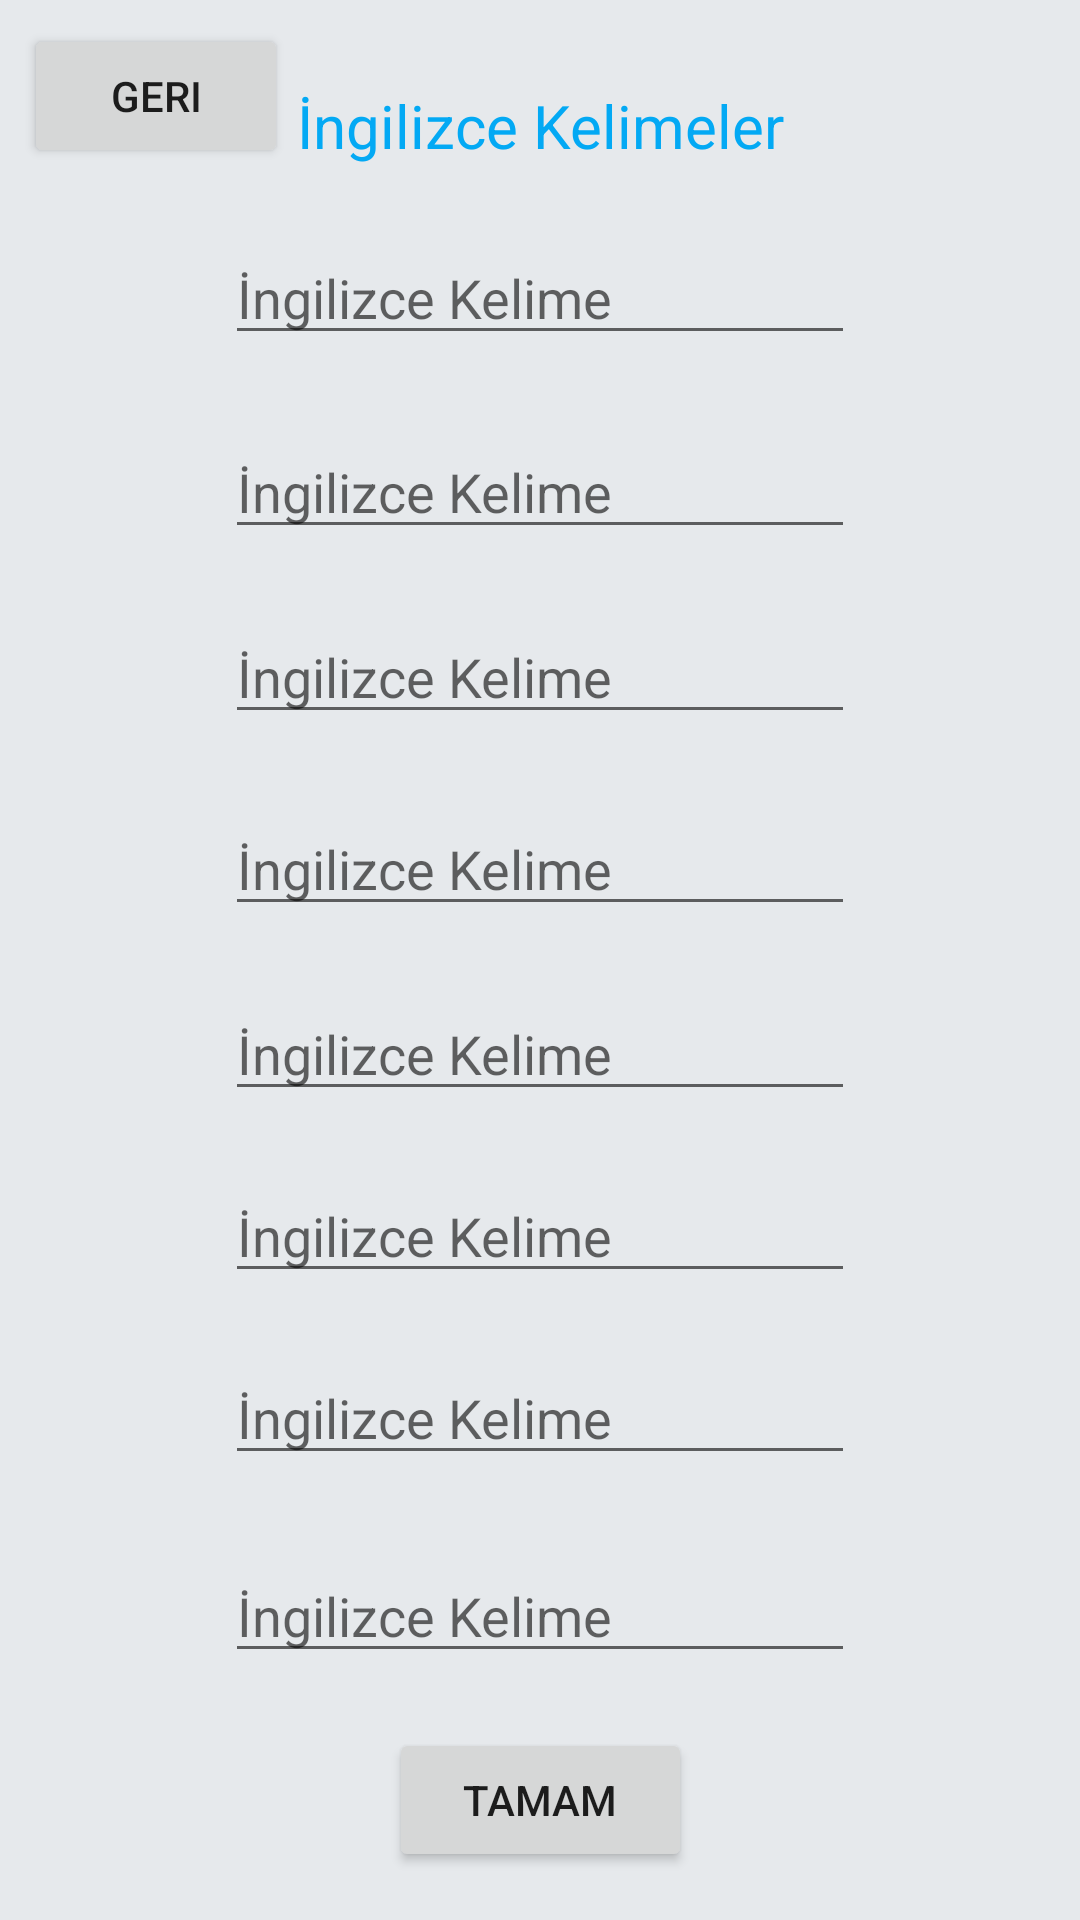

Write the Android layout XML for this screen, with the resource values it uses.
<!-- AndroidManifest.xml: application theme Theme.YenidenIngilizce -->
<!-- res/layout/activity_main2.xml -->
<?xml version="1.0" encoding="utf-8"?>
<androidx.constraintlayout.widget.ConstraintLayout xmlns:android="http://schemas.android.com/apk/res/android"
    xmlns:app="http://schemas.android.com/apk/res-auto"
    xmlns:tools="http://schemas.android.com/tools"
    android:layout_width="match_parent"
    android:layout_height="match_parent"
    android:background="#E6E9EC"
    tools:context=".MainActivity2">

    <TextView
        android:id="@+id/textView"
        android:layout_width="wrap_content"
        android:layout_height="wrap_content"
        android:layout_marginStart="24dp"
        android:layout_marginTop="10dp"
        android:layout_marginBottom="3dp"
        android:text="İngilizce Kelimeler"
        android:textColor="#03A9F4"
        android:textSize="20sp"
        app:layout_constraintBottom_toTopOf="@+id/editTextTextPersonName"
        app:layout_constraintStart_toStartOf="@+id/editTextTextPersonName"
        app:layout_constraintTop_toTopOf="parent" />

    <EditText
        android:id="@+id/editTextTextPersonName"
        android:layout_width="wrap_content"
        android:layout_height="wrap_content"
        android:layout_marginBottom="5dp"
        android:ems="10"
        android:hint="İngilizce Kelime"
        android:inputType="textPersonName"
        app:layout_constraintBottom_toTopOf="@+id/editTextTextPersonName2"
        app:layout_constraintEnd_toEndOf="parent"
        app:layout_constraintStart_toStartOf="parent"
        app:layout_constraintTop_toBottomOf="@+id/textView" />

    <EditText
        android:id="@+id/editTextTextPersonName2"
        android:layout_width="wrap_content"
        android:layout_height="wrap_content"
        android:layout_marginBottom="2dp"
        android:ems="10"
        android:hint="İngilizce Kelime"
        android:inputType="textPersonName"
        app:layout_constraintBottom_toTopOf="@+id/editTextTextPersonName3"
        app:layout_constraintStart_toStartOf="@+id/editTextTextPersonName"
        app:layout_constraintTop_toBottomOf="@+id/editTextTextPersonName" />

    <EditText
        android:id="@+id/editTextTextPersonName3"
        android:layout_width="wrap_content"
        android:layout_height="wrap_content"
        android:layout_marginBottom="4dp"
        android:ems="10"
        android:hint="İngilizce Kelime"
        android:inputType="textPersonName"
        app:layout_constraintBottom_toTopOf="@+id/editTextTextPersonName4"
        app:layout_constraintStart_toStartOf="@+id/editTextTextPersonName2"
        app:layout_constraintTop_toBottomOf="@+id/editTextTextPersonName2" />

    <EditText
        android:id="@+id/editTextTextPersonName5"
        android:layout_width="wrap_content"
        android:layout_height="wrap_content"
        android:layout_marginBottom="1dp"
        android:ems="10"
        android:hint="İngilizce Kelime"
        android:inputType="textPersonName"
        app:layout_constraintBottom_toTopOf="@+id/editTextTextPersonName6"
        app:layout_constraintStart_toStartOf="@+id/editTextTextPersonName4"
        app:layout_constraintTop_toBottomOf="@+id/editTextTextPersonName4" />

    <EditText
        android:id="@+id/editTextTextPersonName4"
        android:layout_width="wrap_content"
        android:layout_height="wrap_content"
        android:layout_marginBottom="2dp"
        android:ems="10"
        android:hint="İngilizce Kelime"
        android:inputType="textPersonName"
        app:layout_constraintBottom_toTopOf="@+id/editTextTextPersonName5"
        app:layout_constraintStart_toStartOf="@+id/editTextTextPersonName3"
        app:layout_constraintTop_toBottomOf="@+id/editTextTextPersonName3" />

    <EditText
        android:id="@+id/editTextTextPersonName6"
        android:layout_width="wrap_content"
        android:layout_height="wrap_content"
        android:layout_marginBottom="1dp"
        android:ems="10"
        android:hint="İngilizce Kelime"
        android:inputType="textPersonName"
        app:layout_constraintBottom_toTopOf="@+id/editTextTextPersonName7"
        app:layout_constraintStart_toStartOf="@+id/editTextTextPersonName5"
        app:layout_constraintTop_toBottomOf="@+id/editTextTextPersonName5" />

    <EditText
        android:id="@+id/editTextTextPersonName8"
        android:layout_width="wrap_content"
        android:layout_height="wrap_content"
        android:ems="10"
        android:hint="İngilizce Kelime"
        android:inputType="textPersonName"
        app:layout_constraintBottom_toTopOf="@+id/button"
        app:layout_constraintStart_toStartOf="@+id/editTextTextPersonName7"
        app:layout_constraintTop_toBottomOf="@+id/editTextTextPersonName7" />

    <EditText
        android:id="@+id/editTextTextPersonName7"
        android:layout_width="wrap_content"
        android:layout_height="wrap_content"
        android:layout_marginBottom="6dp"
        android:ems="10"
        android:hint="İngilizce Kelime"
        android:inputType="textPersonName"
        app:layout_constraintBottom_toTopOf="@+id/editTextTextPersonName8"
        app:layout_constraintStart_toStartOf="@+id/editTextTextPersonName6"
        app:layout_constraintTop_toBottomOf="@+id/editTextTextPersonName6" />

    <Button
        android:id="@+id/button"
        android:layout_width="101dp"
        android:layout_height="48dp"
        android:layout_marginBottom="16dp"
        android:onClick="tamam"
        android:text="Tamam"
        app:layout_constraintBottom_toBottomOf="parent"
        app:layout_constraintEnd_toEndOf="parent"
        app:layout_constraintStart_toStartOf="parent"
        app:layout_goneMarginTop="12dp" />

    <Button
        android:id="@+id/button3"
        android:layout_width="wrap_content"
        android:layout_height="wrap_content"
        android:layout_marginStart="8dp"
        android:layout_marginTop="8dp"
        android:onClick="turkce"
        android:text="Geri"
        app:layout_constraintStart_toStartOf="parent"
        app:layout_constraintTop_toTopOf="parent" />


</androidx.constraintlayout.widget.ConstraintLayout>
<!-- resources referenced by this layout -->
<resources>
  <style name="Theme.YenidenIngilizce" parent="Theme.MaterialComponents.DayNight.DarkActionBar">
          
          <item name="colorPrimary">@color/purple_500</item>
          <item name="colorPrimaryVariant">@color/purple_700</item>
          <item name="colorOnPrimary">@color/white</item>
          
          <item name="colorSecondary">@color/teal_200</item>
          <item name="colorSecondaryVariant">@color/teal_700</item>
          <item name="colorOnSecondary">@color/black</item>
          
          <item name="android:statusBarColor">?attr/colorPrimaryVariant</item>
          
      </style>
  <!-- not gathered from this repository: default colours our renderer supplied (Android Studio template values) -->
  <color name="purple_500">#FF6200EE</color>
  <color name="purple_700">#FF3700B3</color>
  <color name="teal_200">#FF03DAC5</color>
  <color name="teal_700">#FF018786</color>
  <color name="black">#FF000000</color>
  <color name="white">#FFFFFFFF</color>
</resources>
